Dataset: VIntel (GitHub, ysharma12/VIntel). Classes: bar stool, bookcase, chandelier, dining chair, market umbrella, night stands, ottoman, sconces, table lamp, vases.

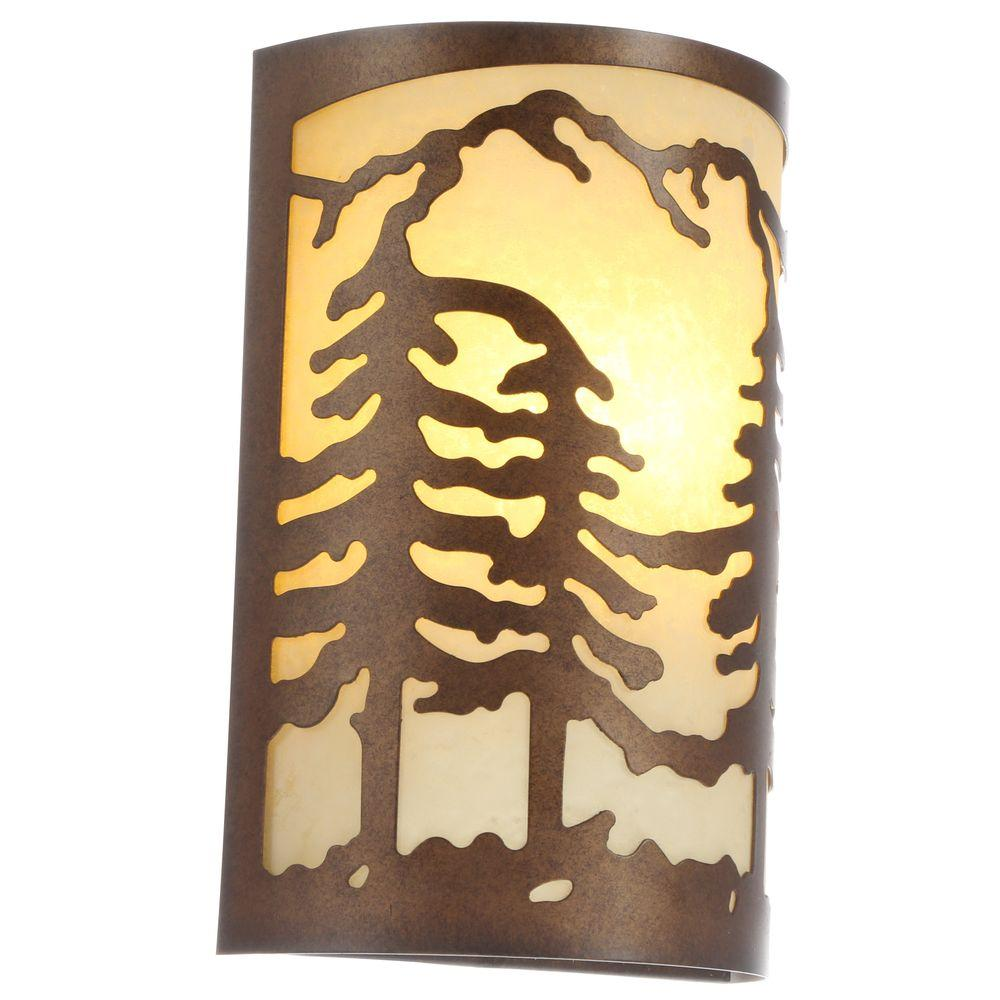
Label: sconces

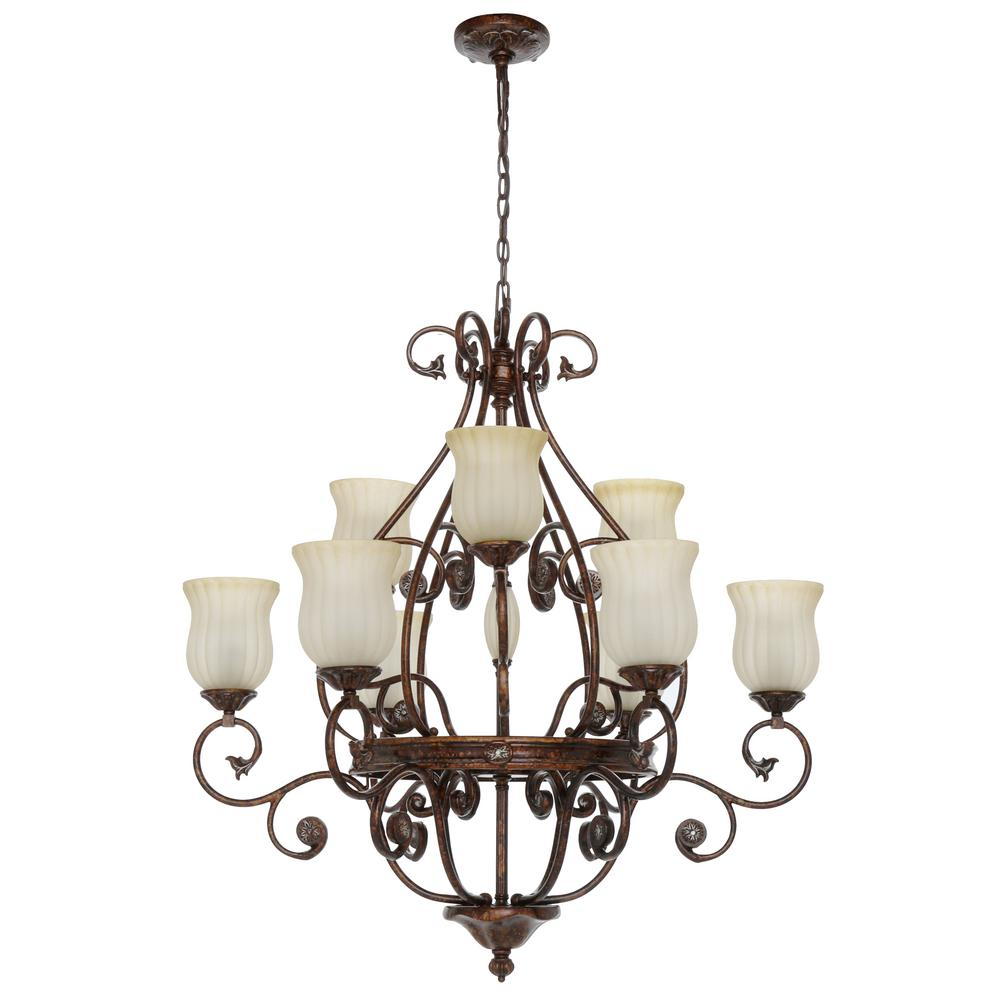
Label: chandelier

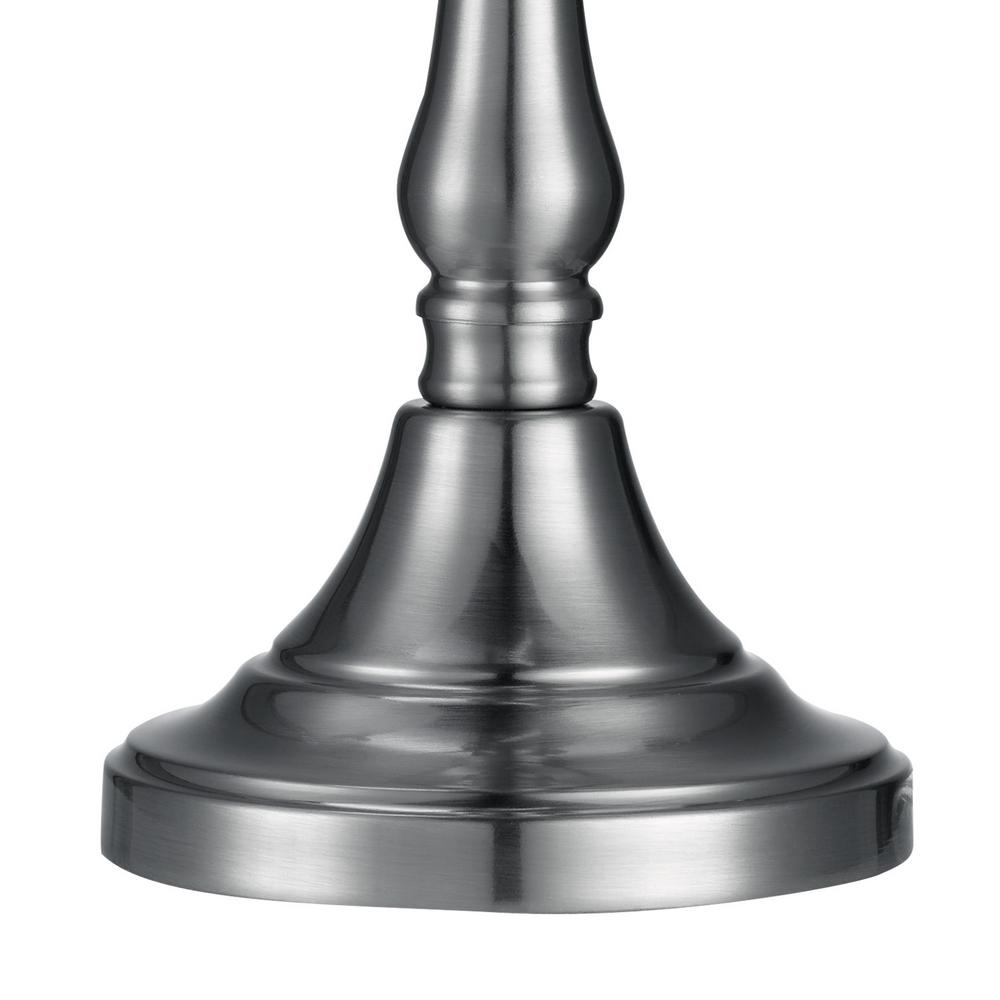
Label: table lamp

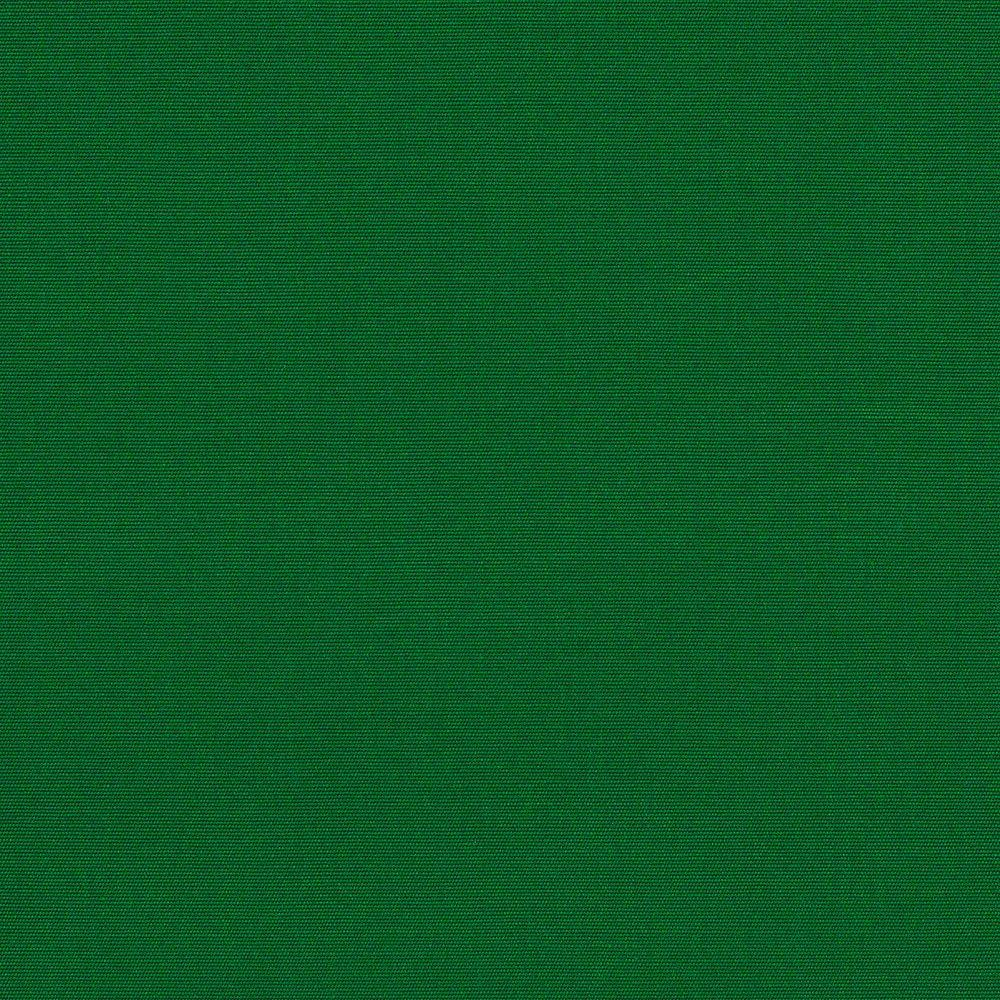
Label: market umbrella

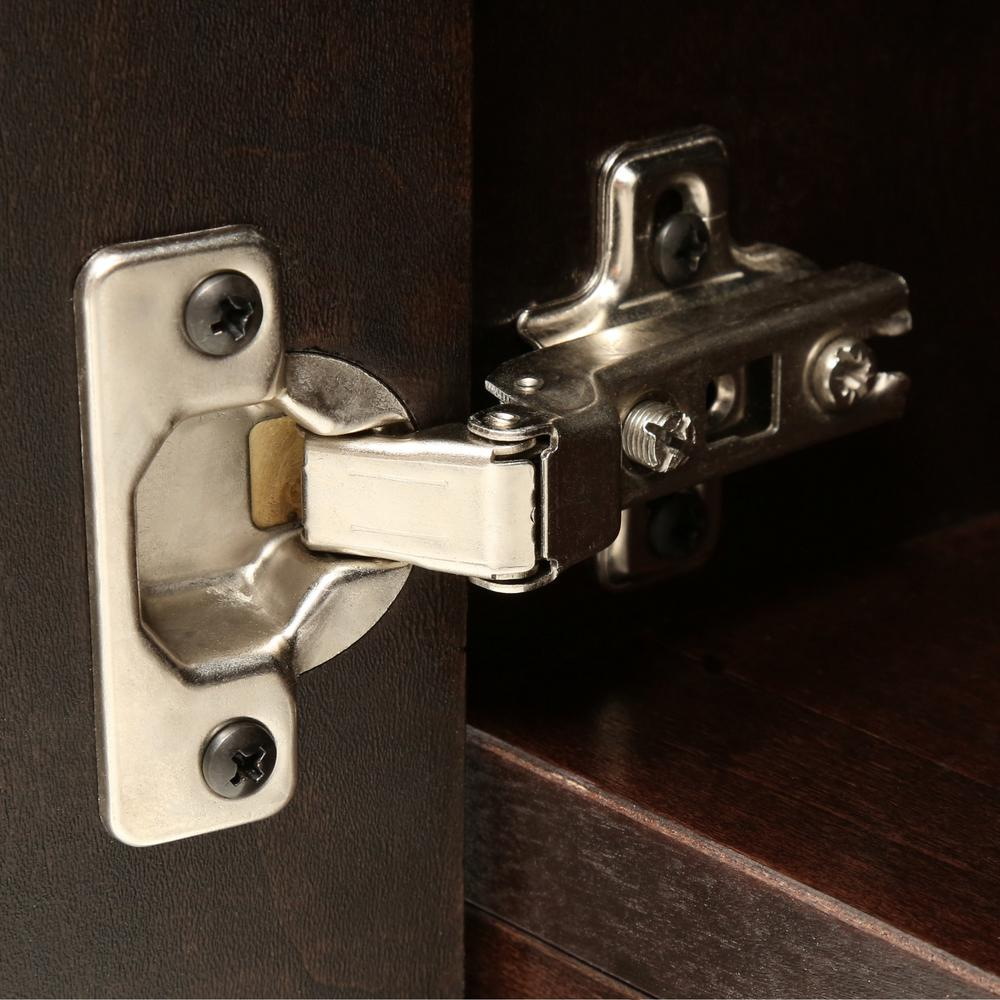
Label: bookcase

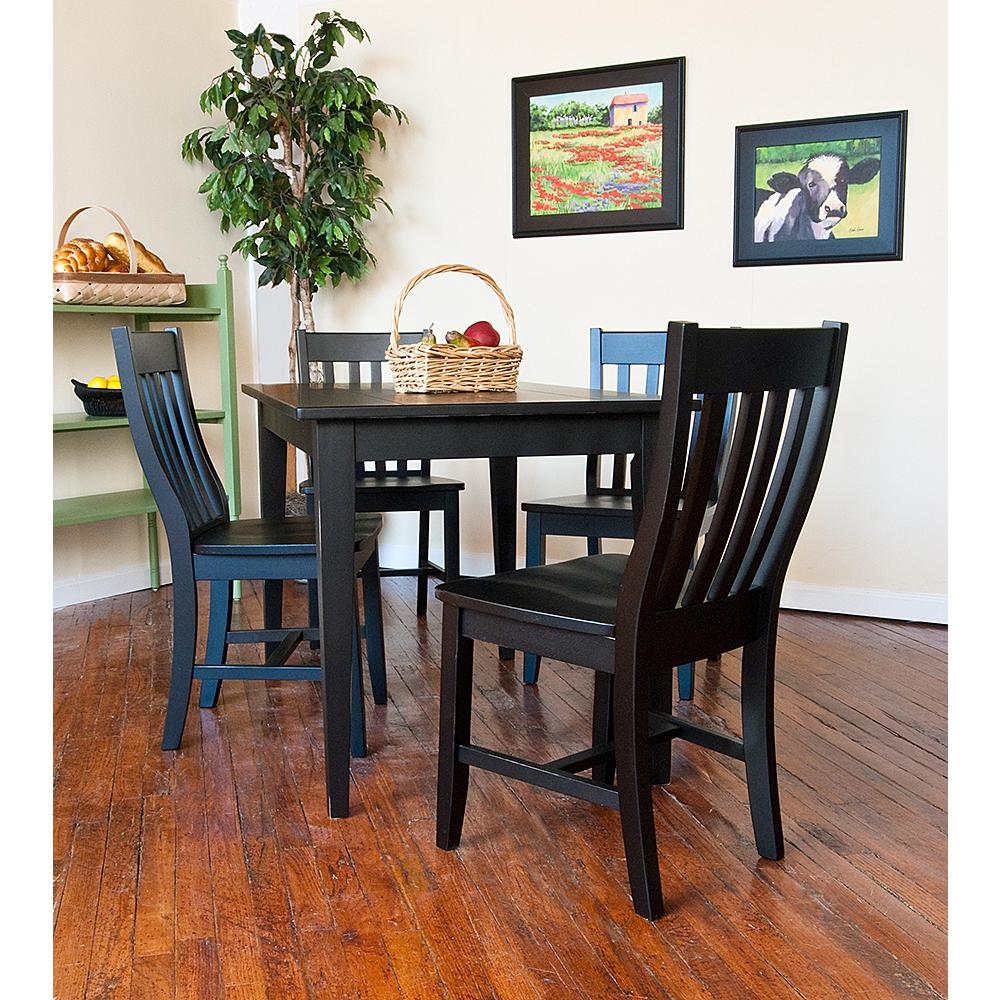
Label: dining chair
